Photos from the image-classification dataset "dataset" in the GitHub repository CamisaoLucas/classification_model. Its 4 classes are: bioclastic grainstone, mudstone, oolite, wackestone.

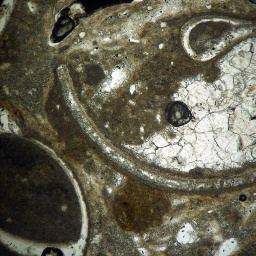
Label: wackestone

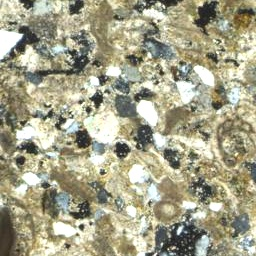
Label: bioclastic grainstone

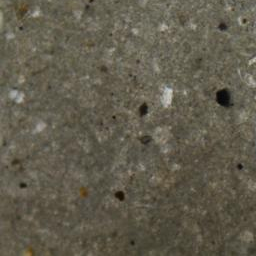
Label: mudstone

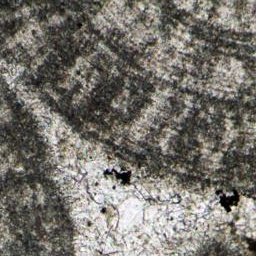
Label: oolite

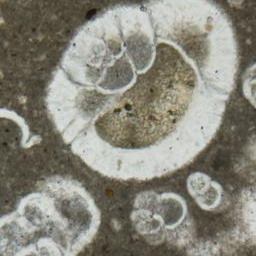
Label: mudstone

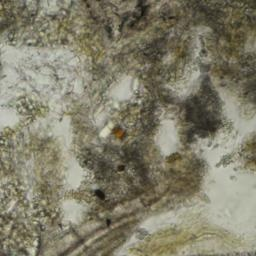
Label: bioclastic grainstone
